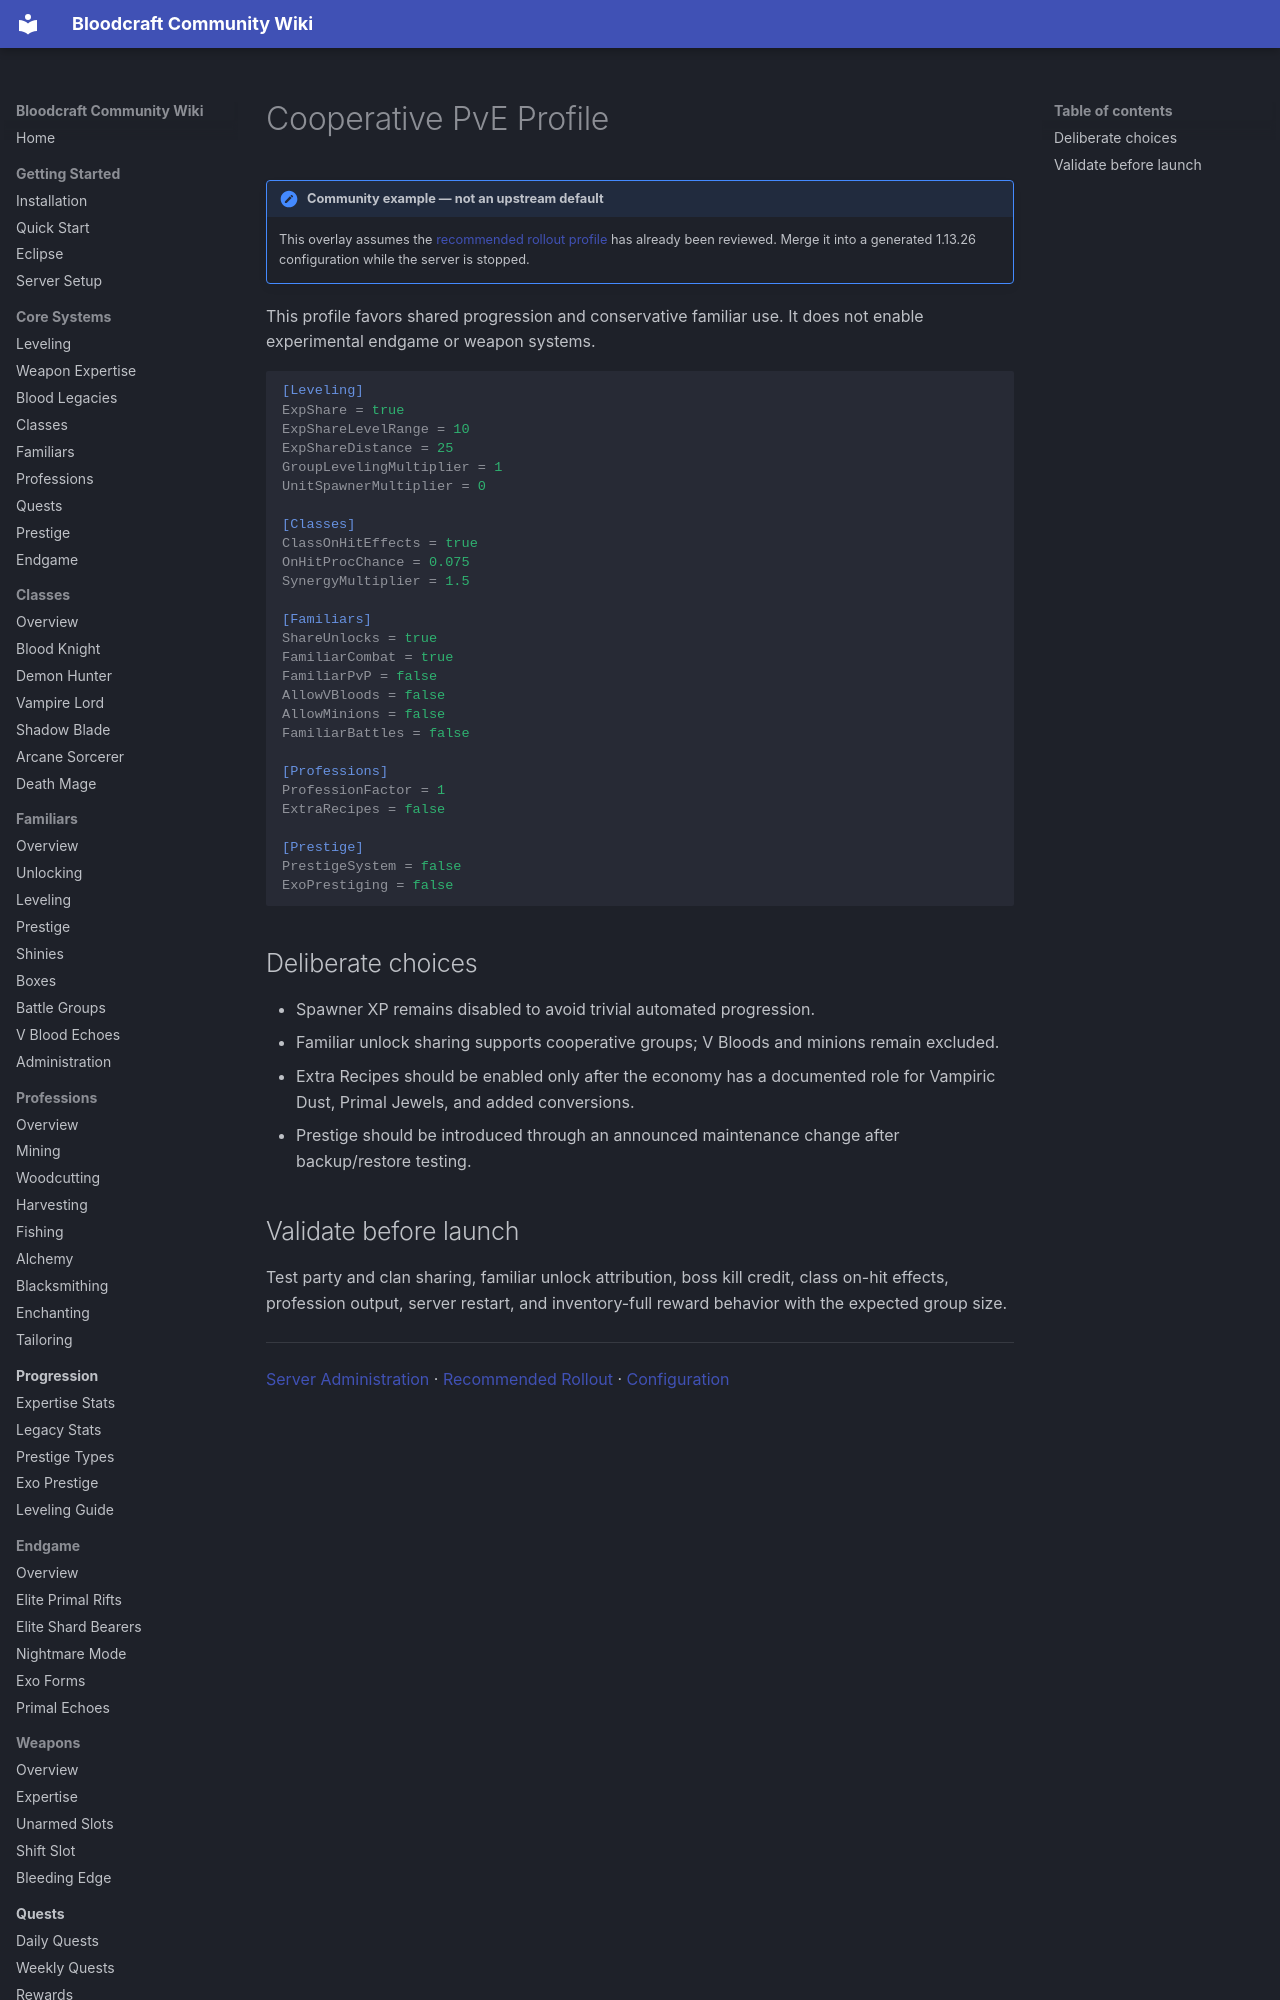

repository: lastnahaj/V-Rising · page: server-admin/PVE-CONFIG/index.html · generator: mkdocs

# Cooperative PvE Profile

!!! admin "Community example — not an upstream default"
    This overlay assumes the [recommended rollout profile](RECOMMENDED-CONFIG.md) has already been reviewed. Merge it into a generated 1.13.26 configuration while the server is stopped.

This profile favors shared progression and conservative familiar use. It does not enable experimental endgame or weapon systems.

```ini
[Leveling]
ExpShare = true
ExpShareLevelRange = 10
ExpShareDistance = 25
GroupLevelingMultiplier = 1
UnitSpawnerMultiplier = 0

[Classes]
ClassOnHitEffects = true
OnHitProcChance = 0.075
SynergyMultiplier = 1.5

[Familiars]
ShareUnlocks = true
FamiliarCombat = true
FamiliarPvP = false
AllowVBloods = false
AllowMinions = false
FamiliarBattles = false

[Professions]
ProfessionFactor = 1
ExtraRecipes = false

[Prestige]
PrestigeSystem = false
ExoPrestiging = false
```
